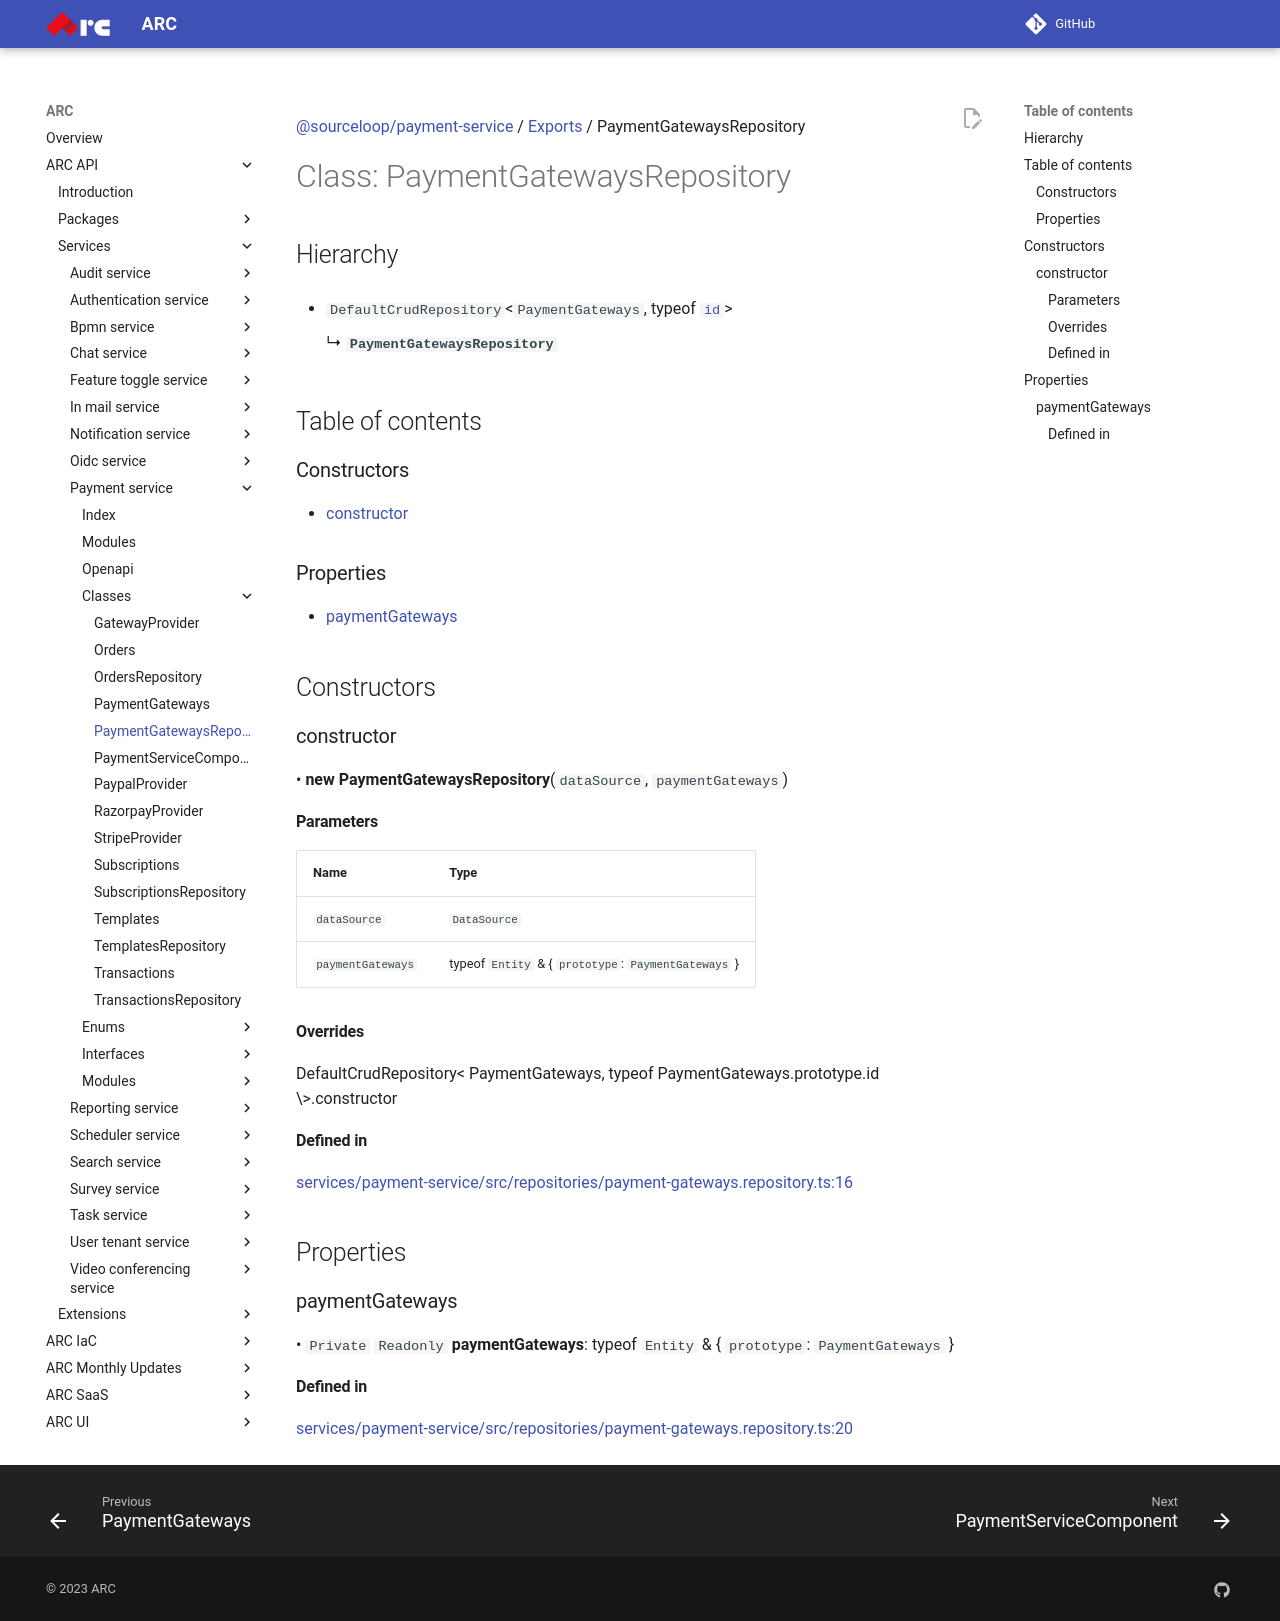

repository: sourcefuse/arc-docs · page: arc-api-docs/services/payment-service/classes/PaymentGatewaysRepository/index.html · generator: mkdocs

[@sourceloop/payment-service](../README.md) / [Exports](../modules.md) / PaymentGatewaysRepository

# Class: PaymentGatewaysRepository

## Hierarchy

- `DefaultCrudRepository`<`PaymentGateways`, typeof [`id`](PaymentGateways.md#id)\>

  ↳ **`PaymentGatewaysRepository`**

## Table of contents

### Constructors

- [constructor](PaymentGatewaysRepository.md#constructor)

### Properties

- [paymentGateways](PaymentGatewaysRepository.md#paymentgateways)

## Constructors

### constructor

• **new PaymentGatewaysRepository**(`dataSource`, `paymentGateways`)

#### Parameters

| Name | Type |
| :------ | :------ |
| `dataSource` | `DataSource` |
| `paymentGateways` | typeof `Entity` & { `prototype`: `PaymentGateways`  } |

#### Overrides

DefaultCrudRepository&lt;
  PaymentGateways,
  typeof PaymentGateways.prototype.id
\&gt;.constructor

#### Defined in

[services/payment-service/src/repositories/payment-gateways.repository.ts:16](https://github.com/sourcefuse/loopback4-microservice-catalog/blob/eb9d4d57/services/payment-service/src/repositories/payment-gateways.repository.ts#L16)

## Properties

### paymentGateways

• `Private` `Readonly` **paymentGateways**: typeof `Entity` & { `prototype`: `PaymentGateways`  }

#### Defined in

[services/payment-service/src/repositories/payment-gateways.repository.ts:20](https://github.com/sourcefuse/loopback4-microservice-catalog/blob/eb9d4d57/services/payment-service/src/repositories/payment-gateways.repository.ts#L20)
